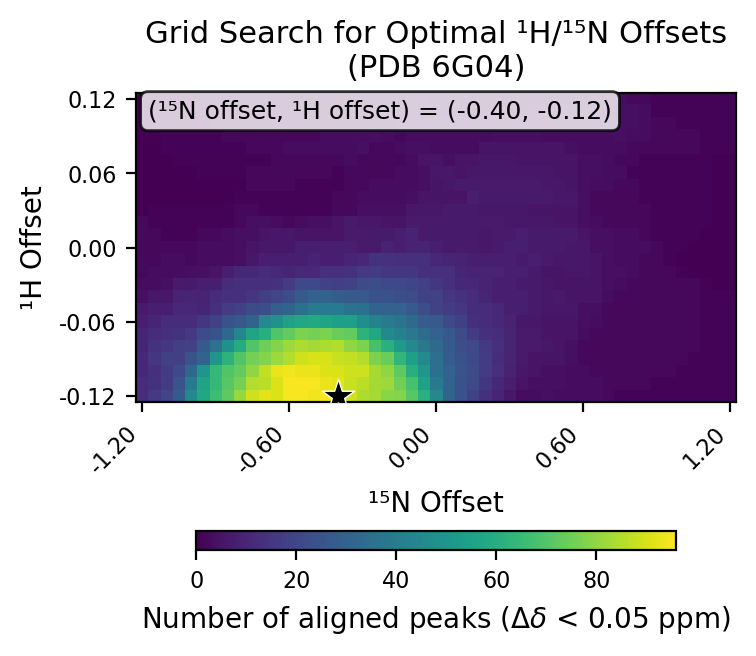

The table this chart was drawn from, first rows:
# h_min, -0.12
# h_max, 0.12
# h_step, 0.01
# n_min, -1.2
# n_max, 1.2
# n_step, 0.05
# cutoff, 0.05
h_values, -0.12, -0.11, -0.1, -0.09, -0.08, -0.07, -0.06, -0.05, -0.04, -0.03, -0.02, -0.01, 0.0, 0.01, 0.02, 0.03, 0.04, 0.05, 0.06, 0.07, 0.08, 0.09, 0.1
n_values, -1.2, -1.15, -1.1, -1.05, -1.0, -0.95, -0.9, -0.85, -0.8, -0.75, -0.7, -0.65, -0.6, -0.55, -0.5, -0.45, -0.4, -0.35, -0.3, -0.25, -0.2, -0.15, -0.1
-0.12, 12, 16, 20, 27, 46, 57, 66, 72, 81, 89, 92, 91, 95, 95, 94, 95, 96, 89, 84, 83, 79, 78, 71
-0.11, 12, 14, 17, 25, 40, 56, 64, 71, 76, 85, 86, 91, 95, 95, 95, 93, 92, 88, 86, 83, 82, 75, 68
-0.1, 11, 13, 17, 21, 32, 50, 64, 70, 73, 80, 87, 93, 94, 93, 93, 91, 91, 89, 89, 83, 80, 72, 60
-0.09, 11, 15, 18, 18, 25, 31, 50, 62, 70, 76, 78, 82, 85, 89, 90, 90, 88, 87, 85, 77, 74, 63, 54
-0.08, 10, 14, 15, 18, 19, 27, 36, 48, 59, 70, 75, 78, 82, 84, 83, 84, 85, 80, 77, 68, 61, 52, 45
-0.07, 10, 12, 13, 14, 16, 22, 24, 32, 44, 56, 60, 70, 73, 77, 76, 77, 74, 73, 62, 57, 46, 42, 38
-0.06, 8, 10, 12, 12, 12, 15, 19, 24, 26, 31, 45, 49, 55, 57, 58, 56, 54, 54, 47, 43, 40, 37, 33
-0.05, 7, 8, 8, 11, 11, 10, 13, 17, 19, 22, 23, 29, 31, 35, 40, 39, 39, 36, 35, 31, 30, 30, 27
-0.04, 4, 6, 6, 9, 10, 9, 12, 13, 13, 15, 18, 20, 23, 27, 30, 30, 29, 27, 27, 24, 24, 23, 22
-0.03, 3, 3, 4, 7, 7, 8, 8, 12, 13, 13, 13, 14, 17, 21, 21, 19, 18, 19, 22, 23, 21, 21, 20
-0.02, 2, 3, 3, 3, 4, 4, 5, 8, 11, 11, 12, 11, 10, 11, 11, 13, 13, 14, 16, 17, 15, 15, 15
-0.01, 2, 2, 3, 3, 2, 3, 3, 3, 4, 6, 8, 8, 8, 8, 9, 8, 8, 10, 11, 14, 14, 13, 13
0.0, 2, 2, 2, 2, 2, 3, 3, 3, 4, 5, 6, 6, 6, 8, 8, 8, 8, 8, 7, 7, 9, 8, 9
0.01, 2, 2, 1, 1, 1, 2, 2, 3, 4, 4, 5, 6, 6, 5, 5, 5, 5, 7, 7, 7, 7, 8, 9
0.02, 2, 1, 1, 1, 1, 1, 1, 1, 2, 4, 4, 3, 2, 3, 4, 4, 5, 7, 6, 6, 5, 5, 7
0.03, 0, 1, 1, 1, 1, 1, 1, 1, 2, 2, 1, 1, 1, 1, 1, 1, 2, 2, 4, 4, 4, 4, 6
0.04, 0, 0, 0, 0, 0, 0, 0, 0, 1, 1, 1, 1, 1, 1, 1, 1, 2, 2, 3, 3, 3, 3, 4
0.05, 0, 0, 0, 0, 0, 0, 0, 0, 0, 2, 2, 2, 2, 1, 1, 1, 1, 2, 2, 3, 3, 3, 3
0.06, 0, 0, 0, 0, 0, 1, 1, 1, 1, 2, 2, 2, 2, 2, 2, 2, 1, 2, 2, 2, 2, 3, 3
0.07, 0, 0, 0, 1, 1, 1, 1, 1, 1, 1, 1, 2, 2, 2, 2, 2, 2, 3, 2, 2, 2, 2, 3
0.08, 0, 0, 1, 1, 1, 1, 1, 1, 1, 2, 2, 2, 3, 3, 3, 3, 3, 3, 4, 2, 2, 3, 4
0.09, 0, 0, 1, 1, 1, 1, 1, 2, 2, 2, 2, 2, 2, 2, 2, 3, 3, 3, 3, 4, 3, 2, 3
0.1, 0, 1, 1, 1, 1, 1, 2, 2, 2, 2, 2, 2, 2, 2, 2, 2, 2, 2, 2, 2, 2, 3, 3
0.11, 0, 1, 1, 1, 1, 2, 2, 2, 2, 2, 2, 2, 2, 2, 2, 2, 2, 2, 2, 2, 3, 2, 3
0.12, 0, 1, 1, 1, 1, 2, 2, 2, 2, 2, 2, 2, 2, 2, 2, 2, 2, 2, 2, 2, 2, 2, 3
best_n_offset, -0.4
best_h_offset, -0.12
best_count, 96
